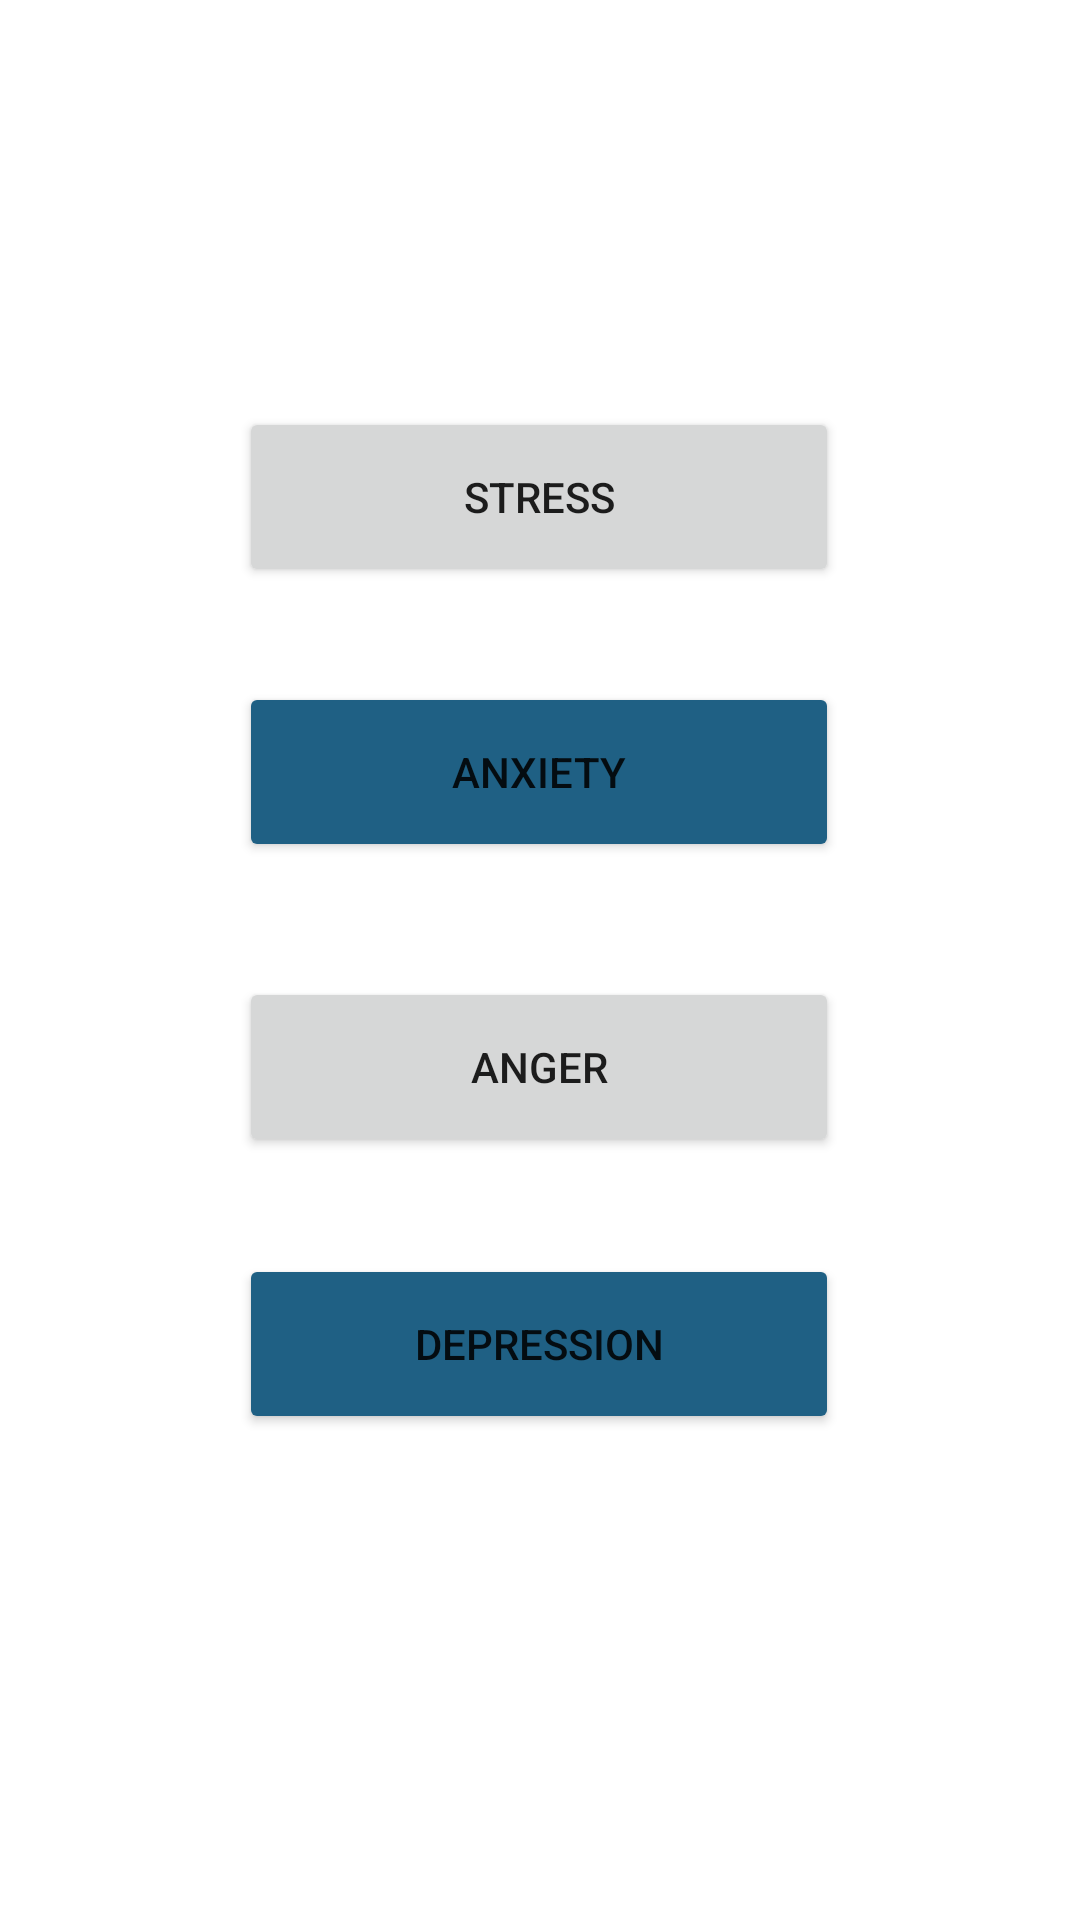

Reconstruct the res/layout file that produces this screen, plus the resources it refers to.
<!-- AndroidManifest.xml: application theme Theme.FYP_updated -->
<!-- res/layout/fragment_learning.xml -->
<?xml version="1.0" encoding="utf-8"?>
<androidx.constraintlayout.widget.ConstraintLayout xmlns:android="http://schemas.android.com/apk/res/android"
    android:layout_width="match_parent"
    android:layout_height="match_parent"
    xmlns:app="http://schemas.android.com/apk/res-auto"
    android:orientation="vertical"
    android:padding="20dp">

    
    <Button
        android:id="@+id/stressBtn"
        android:layout_width="200dp"
        android:layout_height="60dp"
        android:text="Stress"
        app:layout_constraintBottom_toBottomOf="parent"
        app:layout_constraintEnd_toEndOf="parent"
        app:layout_constraintHorizontal_bias="0.497"
        app:layout_constraintStart_toStartOf="parent"
        app:layout_constraintTop_toTopOf="parent"
        app:layout_constraintVertical_bias="0.214" />

    
    <Button
        android:id="@+id/anxBtn"
        android:layout_width="200dp"
        android:layout_height="60dp"
        android:backgroundTint="@color/dblue"
        android:text="Anxiety"
        app:layout_constraintBottom_toBottomOf="parent"
        app:layout_constraintEnd_toEndOf="parent"
        app:layout_constraintHorizontal_bias="0.497"
        app:layout_constraintStart_toStartOf="parent"
        app:layout_constraintTop_toTopOf="parent"
        app:layout_constraintVertical_bias="0.384" />

    
    <Button
        android:id="@+id/angBtn"
        android:layout_width="200dp"
        android:layout_height="60dp"
        android:text="Anger"
        app:layout_constraintBottom_toBottomOf="parent"
        app:layout_constraintEnd_toEndOf="parent"
        app:layout_constraintHorizontal_bias="0.497"
        app:layout_constraintStart_toStartOf="parent"
        app:layout_constraintTop_toTopOf="parent"
        app:layout_constraintVertical_bias="0.566" />

    
    <Button
        android:id="@+id/depBtn"
        android:layout_width="200dp"
        android:layout_height="60dp"
        android:backgroundTint="@color/dblue"
        android:text="Depression"
        app:layout_constraintBottom_toBottomOf="parent"
        app:layout_constraintEnd_toEndOf="parent"
        app:layout_constraintHorizontal_bias="0.497"
        app:layout_constraintStart_toStartOf="parent"
        app:layout_constraintTop_toTopOf="parent"
        app:layout_constraintVertical_bias="0.737" />
</androidx.constraintlayout.widget.ConstraintLayout>
<!-- resources referenced by this layout -->
<resources>
  <color name="dblue">#1F6084</color>
  <style name="Theme.FYP_updated" parent="Theme.MaterialComponents.DayNight.DarkActionBar">
          
          <item name="colorPrimary">@color/blue</item>
          <item name="colorPrimaryVariant">@color/blue</item>
          <item name="colorOnPrimary">@color/white</item>
          
          <item name="colorSecondary">@color/teal_200</item>
          <item name="colorSecondaryVariant">@color/teal_700</item>
          <item name="colorOnSecondary">@color/black</item>
          
          <item name="android:statusBarColor" tools:targetApi="l">?attr/colorPrimaryVariant</item>
          
      </style>
  <color name="blue">#2286bf</color>
  <color name="white">#FFFFFFFF</color>
  <color name="teal_200">#FF03DAC5</color>
  <color name="teal_700">#FF018786</color>
  <color name="black">#FF000000</color>
</resources>
